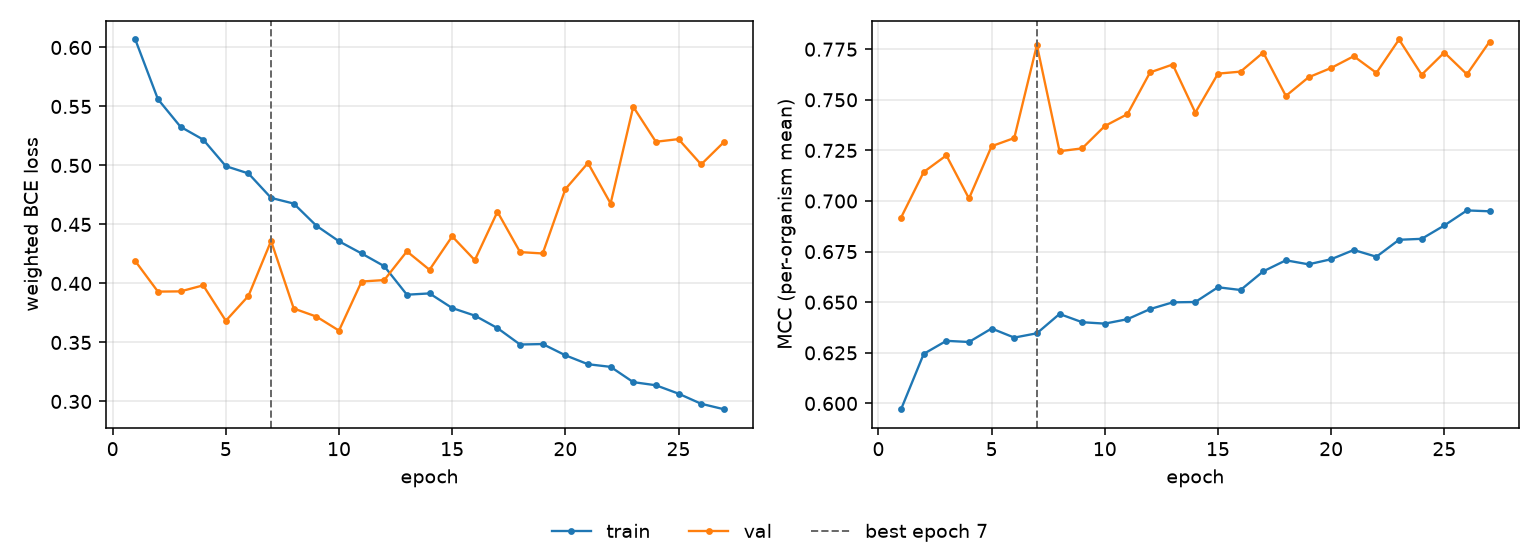

Data behind this chart, as committed beside it:
epoch, tr_loss, vl_loss, tr_mcc, vl_mcc, is_best
1, 0.6068, 0.419, 0.5971, 0.6919, False
2, 0.5562, 0.3931, 0.6245, 0.7143, False
3, 0.5328, 0.3933, 0.6309, 0.7225, False
4, 0.5219, 0.3984, 0.6304, 0.7012, False
5, 0.4994, 0.3684, 0.637, 0.7271, False
6, 0.4932, 0.3895, 0.6325, 0.7311, False
7, 0.4725, 0.436, 0.6347, 0.777, True
8, 0.4677, 0.3788, 0.6442, 0.7246, False
9, 0.4489, 0.3719, 0.6401, 0.726, False
10, 0.4357, 0.36, 0.6394, 0.737, False
11, 0.4254, 0.4016, 0.6416, 0.7429, False
12, 0.4146, 0.4029, 0.6466, 0.7635, False
13, 0.3905, 0.4272, 0.6499, 0.7674, False
14, 0.3916, 0.4116, 0.6501, 0.7437, False
15, 0.3792, 0.4399, 0.6574, 0.7629, False
16, 0.3728, 0.4197, 0.656, 0.7639, False
17, 0.3622, 0.4607, 0.6653, 0.7734, False
18, 0.3483, 0.4266, 0.6707, 0.7519, False
19, 0.3486, 0.4254, 0.6687, 0.7611, False
20, 0.3391, 0.4799, 0.6712, 0.7657, False
21, 0.3315, 0.5021, 0.6758, 0.7715, False
22, 0.3293, 0.4678, 0.6725, 0.7633, False
23, 0.3164, 0.5497, 0.6809, 0.7798, False
24, 0.3137, 0.5201, 0.6813, 0.7624, False
25, 0.3066, 0.5223, 0.6879, 0.7734, False
26, 0.298, 0.5009, 0.6954, 0.7626, False
27, 0.2934, 0.5197, 0.6949, 0.7787, False
